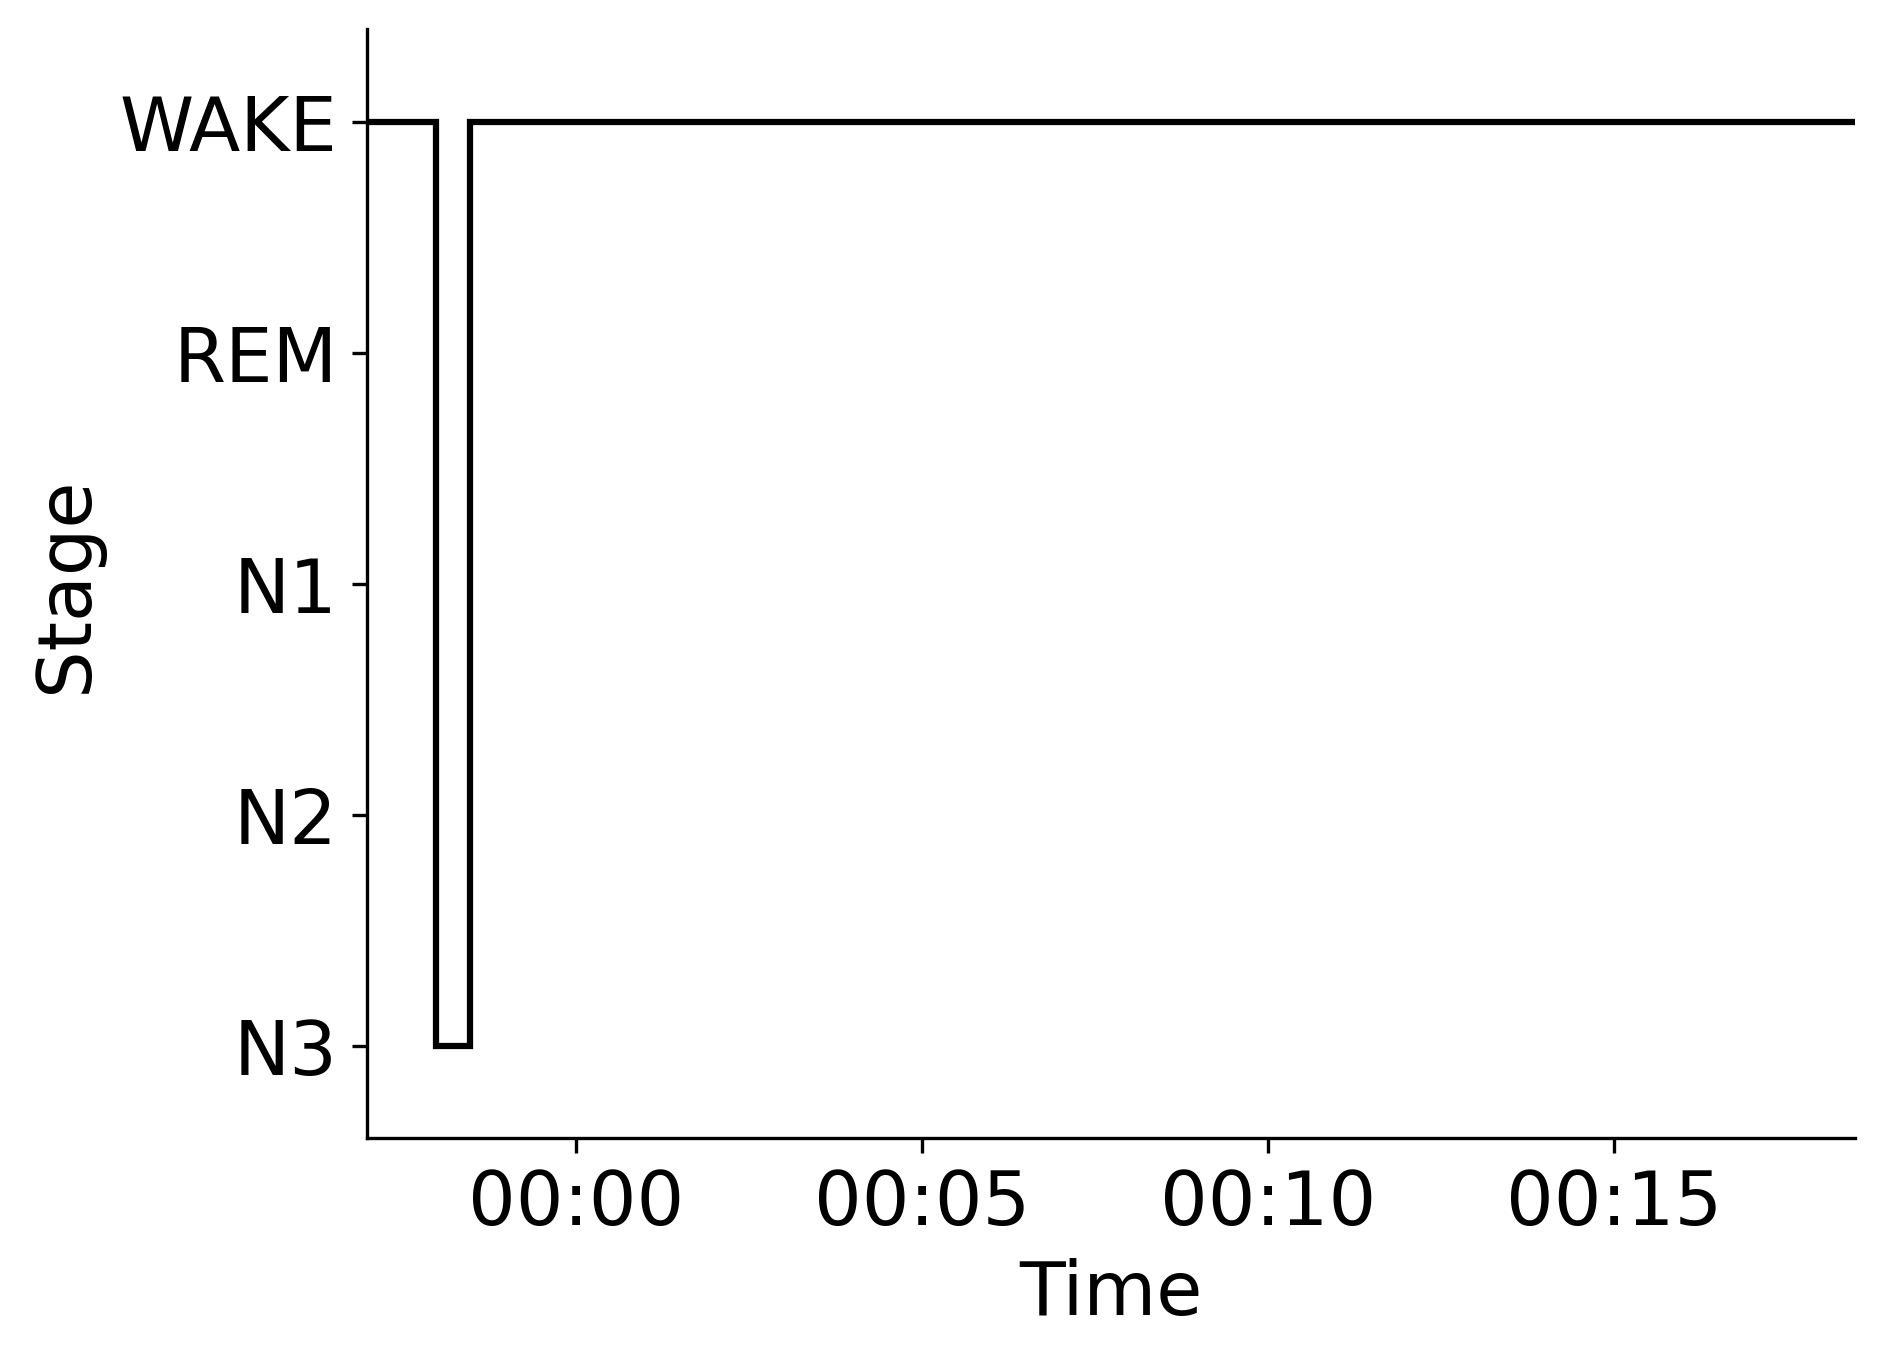

Data behind this chart, as committed beside it:
Epoch, Subject, Session, Recording, RecordingEpoch, Time, Stage
0, sub-00053, ses-2, sub-00053_ses-2_task-sleep_acq-20160907T…, 0, 2016-09-07 23:56:58.409815+00:00, WAKE
1, sub-00053, ses-2, sub-00053_ses-2_task-sleep_acq-20160907T…, 1, 2016-09-07 23:57:28.409815+00:00, WAKE
2, sub-00053, ses-2, sub-00053_ses-2_task-sleep_acq-20160907T…, 2, 2016-09-07 23:57:58.409815+00:00, N3
3, sub-00053, ses-2, sub-00053_ses-2_task-sleep_acq-20160907T…, 3, 2016-09-07 23:58:28.409815+00:00, WAKE
4, sub-00053, ses-2, sub-00053_ses-2_task-sleep_acq-20160907T…, 4, 2016-09-07 23:58:58.409815+00:00, WAKE
5, sub-00053, ses-2, sub-00053_ses-2_task-sleep_acq-20160907T…, 5, 2016-09-07 23:59:28.409815+00:00, WAKE
6, sub-00053, ses-2, sub-00053_ses-2_task-sleep_acq-20160907T…, 6, 2016-09-07 23:59:58.409815+00:00, WAKE
7, sub-00053, ses-2, sub-00053_ses-2_task-sleep_acq-20160907T…, 7, 2016-09-08 00:00:28.409815+00:00, WAKE
8, sub-00053, ses-2, sub-00053_ses-2_task-sleep_acq-20160907T…, 8, 2016-09-08 00:00:58.409815+00:00, WAKE
9, sub-00053, ses-2, sub-00053_ses-2_task-sleep_acq-20160907T…, 9, 2016-09-08 00:01:28.409815+00:00, WAKE
10, sub-00053, ses-2, sub-00053_ses-2_task-sleep_acq-20160907T…, 10, 2016-09-08 00:01:58.409815+00:00, WAKE
11, sub-00053, ses-2, sub-00053_ses-2_task-sleep_acq-20160907T…, 11, 2016-09-08 00:02:28.409815+00:00, WAKE
12, sub-00053, ses-2, sub-00053_ses-2_task-sleep_acq-20160907T…, 12, 2016-09-08 00:02:58.409815+00:00, WAKE
13, sub-00053, ses-2, sub-00053_ses-2_task-sleep_acq-20160907T…, 13, 2016-09-08 00:03:28.409815+00:00, WAKE
14, sub-00053, ses-2, sub-00053_ses-2_task-sleep_acq-20160907T…, 14, 2016-09-08 00:03:58.409815+00:00, WAKE
15, sub-00053, ses-2, sub-00053_ses-2_task-sleep_acq-20160907T…, 15, 2016-09-08 00:04:28.409815+00:00, WAKE
16, sub-00053, ses-2, sub-00053_ses-2_task-sleep_acq-20160907T…, 16, 2016-09-08 00:04:58.409815+00:00, WAKE
17, sub-00053, ses-2, sub-00053_ses-2_task-sleep_acq-20160907T…, 17, 2016-09-08 00:05:28.409815+00:00, WAKE
18, sub-00053, ses-2, sub-00053_ses-2_task-sleep_acq-20160907T…, 18, 2016-09-08 00:05:58.409815+00:00, WAKE
19, sub-00053, ses-2, sub-00053_ses-2_task-sleep_acq-20160907T…, 19, 2016-09-08 00:06:28.409815+00:00, WAKE
20, sub-00053, ses-2, sub-00053_ses-2_task-sleep_acq-20160907T…, 20, 2016-09-08 00:06:58.409815+00:00, WAKE
21, sub-00053, ses-2, sub-00053_ses-2_task-sleep_acq-20160907T…, 21, 2016-09-08 00:07:28.409815+00:00, WAKE
22, sub-00053, ses-2, sub-00053_ses-2_task-sleep_acq-20160907T…, 22, 2016-09-08 00:07:58.409815+00:00, WAKE
23, sub-00053, ses-2, sub-00053_ses-2_task-sleep_acq-20160907T…, 23, 2016-09-08 00:08:28.409815+00:00, WAKE
24, sub-00053, ses-2, sub-00053_ses-2_task-sleep_acq-20160907T…, 24, 2016-09-08 00:08:58.409815+00:00, WAKE
25, sub-00053, ses-2, sub-00053_ses-2_task-sleep_acq-20160907T…, 25, 2016-09-08 00:09:28.409815+00:00, WAKE
26, sub-00053, ses-2, sub-00053_ses-2_task-sleep_acq-20160907T…, 26, 2016-09-08 00:09:58.409815+00:00, WAKE
27, sub-00053, ses-2, sub-00053_ses-2_task-sleep_acq-20160907T…, 27, 2016-09-08 00:10:28.409815+00:00, WAKE
28, sub-00053, ses-2, sub-00053_ses-2_task-sleep_acq-20160907T…, 28, 2016-09-08 00:10:58.409815+00:00, WAKE
29, sub-00053, ses-2, sub-00053_ses-2_task-sleep_acq-20160907T…, 29, 2016-09-08 00:11:28.409815+00:00, WAKE
30, sub-00053, ses-2, sub-00053_ses-2_task-sleep_acq-20160907T…, 30, 2016-09-08 00:11:58.409815+00:00, WAKE
31, sub-00053, ses-2, sub-00053_ses-2_task-sleep_acq-20160907T…, 31, 2016-09-08 00:12:28.409815+00:00, WAKE
32, sub-00053, ses-2, sub-00053_ses-2_task-sleep_acq-20160907T…, 32, 2016-09-08 00:12:58.409815+00:00, WAKE
33, sub-00053, ses-2, sub-00053_ses-2_task-sleep_acq-20160907T…, 33, 2016-09-08 00:13:28.409815+00:00, WAKE
34, sub-00053, ses-2, sub-00053_ses-2_task-sleep_acq-20160907T…, 34, 2016-09-08 00:13:58.409815+00:00, WAKE
35, sub-00053, ses-2, sub-00053_ses-2_task-sleep_acq-20160907T…, 35, 2016-09-08 00:14:28.409815+00:00, WAKE
36, sub-00053, ses-2, sub-00053_ses-2_task-sleep_acq-20160907T…, 36, 2016-09-08 00:14:58.409815+00:00, WAKE
37, sub-00053, ses-2, sub-00053_ses-2_task-sleep_acq-20160907T…, 37, 2016-09-08 00:15:28.409815+00:00, WAKE
38, sub-00053, ses-2, sub-00053_ses-2_task-sleep_acq-20160907T…, 38, 2016-09-08 00:15:58.409815+00:00, WAKE
39, sub-00053, ses-2, sub-00053_ses-2_task-sleep_acq-20160907T…, 39, 2016-09-08 00:16:28.409815+00:00, WAKE
40, sub-00053, ses-2, sub-00053_ses-2_task-sleep_acq-20160907T…, 40, 2016-09-08 00:16:58.409815+00:00, WAKE
41, sub-00053, ses-2, sub-00053_ses-2_task-sleep_acq-20160907T…, 41, 2016-09-08 00:17:28.409815+00:00, WAKE
42, sub-00053, ses-2, sub-00053_ses-2_task-sleep_acq-20160907T…, 42, 2016-09-08 00:17:58.409815+00:00, WAKE
